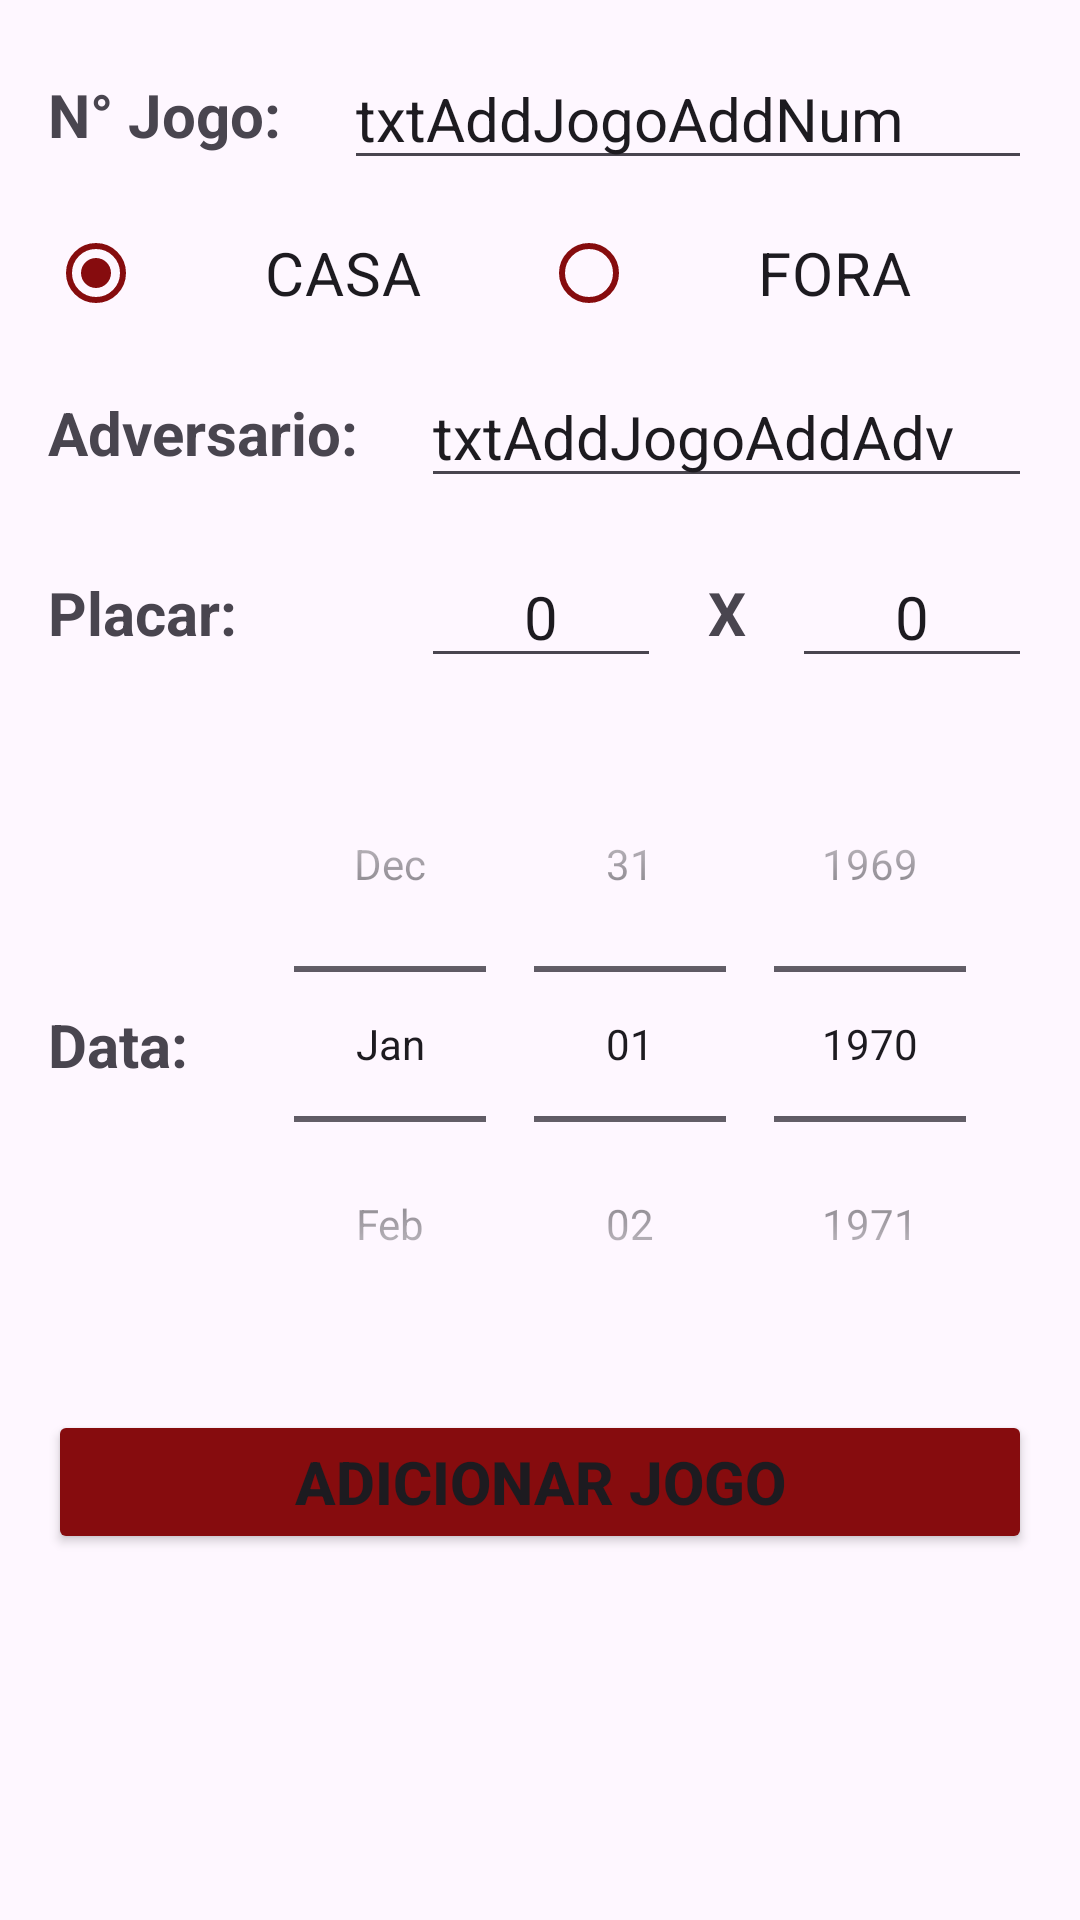

Layout XML and referenced resources for this Android screen:
<!-- AndroidManifest.xml: application theme Theme.Barulho -->
<!-- res/layout/activity_add_jogo.xml -->
<?xml version="1.0" encoding="utf-8"?>
<androidx.constraintlayout.widget.ConstraintLayout xmlns:android="http://schemas.android.com/apk/res/android"
    xmlns:app="http://schemas.android.com/apk/res-auto"
    xmlns:tools="http://schemas.android.com/tools"
    android:id="@+id/main"
    android:layout_width="match_parent"
    android:layout_height="match_parent"
    tools:context=".AddJogoActivity">

    <ScrollView
        android:layout_width="0dp"
        android:layout_height="0dp"
        android:fitsSystemWindows="true"
        app:layout_constraintBottom_toBottomOf="parent"
        app:layout_constraintEnd_toEndOf="parent"
        app:layout_constraintStart_toStartOf="parent"
        app:layout_constraintTop_toTopOf="parent">

        <androidx.constraintlayout.widget.ConstraintLayout
            android:layout_width="match_parent"
            android:layout_height="wrap_content">

            <TextView
                android:id="@+id/lblAddJogoAddNum"
                android:layout_width="wrap_content"
                android:layout_height="wrap_content"
                android:layout_marginStart="16dp"
                android:text="N° Jogo: "
                android:textSize="20sp"
                android:textStyle="bold"
                app:layout_constraintBottom_toBottomOf="@+id/txtAddJogoAddNum"
                app:layout_constraintStart_toStartOf="parent"
                app:layout_constraintTop_toTopOf="@+id/txtAddJogoAddNum" />

            <EditText
                android:id="@+id/txtAddJogoAddNum"
                android:layout_width="0dp"
                android:layout_height="wrap_content"
                android:layout_marginStart="16dp"
                android:layout_marginTop="16dp"
                android:layout_marginEnd="16dp"
                android:ems="10"
                android:inputType="number"
                android:text="txtAddJogoAddNum"
                android:textSize="20sp"
                app:layout_constraintEnd_toEndOf="parent"
                app:layout_constraintStart_toEndOf="@+id/lblAddJogoAddNum"
                app:layout_constraintTop_toTopOf="parent" />

            <RadioGroup
                android:id="@+id/radioGroup"
                android:layout_width="0dp"
                android:layout_height="30dp"
                android:layout_marginStart="16dp"
                android:layout_marginTop="16dp"
                android:layout_marginEnd="16dp"
                android:orientation="horizontal"
                app:layout_constraintEnd_toEndOf="parent"
                app:layout_constraintStart_toStartOf="parent"
                app:layout_constraintTop_toBottomOf="@id/txtAddJogoAddNum">

                <RadioButton
                    android:id="@+id/rdbtnAddJogoAddCasa"
                    android:layout_width="wrap_content"
                    android:layout_height="wrap_content"
                    android:layout_weight="1"
                    android:checked="true"
                    android:text="CASA"
                    android:textAlignment="center"
                    android:textSize="20sp"
                    app:buttonTint="@color/primary" />

                <RadioButton
                    android:id="@+id/rdbtnAddJogoAddFora"
                    android:layout_width="wrap_content"
                    android:layout_height="wrap_content"
                    android:layout_weight="1"
                    android:text="FORA"
                    android:textAlignment="center"
                    android:textSize="20sp"
                    app:buttonTint="@color/primary" />

            </RadioGroup>

            <TextView
                android:id="@+id/lblAddJogoAddAdv"
                android:layout_width="wrap_content"
                android:layout_height="wrap_content"
                android:layout_marginStart="16dp"
                android:text="Adversario: "
                android:textSize="20sp"
                android:textStyle="bold"
                app:layout_constraintBottom_toBottomOf="@+id/txtAddJogoAddAdv"
                app:layout_constraintStart_toStartOf="parent"
                app:layout_constraintTop_toTopOf="@+id/txtAddJogoAddAdv" />

            <EditText
                android:id="@+id/txtAddJogoAddAdv"
                android:layout_width="0dp"
                android:layout_height="wrap_content"
                android:layout_marginStart="16dp"
                android:layout_marginTop="16dp"
                android:layout_marginEnd="16dp"
                android:ems="10"
                android:inputType="text"
                android:text="txtAddJogoAddAdv"
                android:textSize="20sp"
                app:layout_constraintEnd_toEndOf="parent"
                app:layout_constraintStart_toEndOf="@+id/lblAddJogoAddAdv"
                app:layout_constraintTop_toBottomOf="@+id/radioGroup" />

            <TextView
                android:id="@+id/lblAddJogoAddPlacar"
                android:layout_width="wrap_content"
                android:layout_height="wrap_content"
                android:layout_marginStart="16dp"
                android:text="Placar: "
                android:textSize="20sp"
                android:textStyle="bold"
                app:layout_constraintBottom_toBottomOf="@+id/txtAddJogoAddPlacMand"
                app:layout_constraintStart_toStartOf="parent"
                app:layout_constraintTop_toTopOf="@+id/txtAddJogoAddPlacMand" />

            <EditText
                android:id="@+id/txtAddJogoAddPlacMand"
                android:layout_width="80dp"
                android:layout_height="wrap_content"
                android:layout_marginStart="16dp"
                android:layout_marginTop="16dp"
                android:ems="10"
                android:inputType="number"
                android:text="0"
                android:textAlignment="center"
                android:textSize="20sp"
                app:layout_constraintStart_toEndOf="@+id/lblAddJogoAddAdv"
                app:layout_constraintTop_toBottomOf="@+id/txtAddJogoAddAdv" />

            <TextView
                android:id="@+id/lblAddJogoAddPlacX"
                android:layout_width="wrap_content"
                android:layout_height="wrap_content"
                android:text="X"
                android:textSize="20sp"
                android:textStyle="bold"
                app:layout_constraintBottom_toBottomOf="@+id/txtAddJogoAddPlacMand"
                app:layout_constraintEnd_toStartOf="@+id/txtAddJogoAddPlacVis"
                app:layout_constraintStart_toEndOf="@+id/txtAddJogoAddPlacMand"
                app:layout_constraintTop_toTopOf="@+id/txtAddJogoAddPlacMand" />

            <EditText
                android:id="@+id/txtAddJogoAddPlacVis"
                android:layout_width="80dp"
                android:layout_height="wrap_content"
                android:layout_marginEnd="16dp"
                android:layout_marginTop="16dp"
                android:ems="10"
                android:inputType="number"
                android:text="0"
                android:textAlignment="center"
                android:textSize="20sp"
                app:layout_constraintEnd_toEndOf="parent"
                app:layout_constraintTop_toBottomOf="@+id/txtAddJogoAddAdv" />

            <TextView
                android:id="@+id/lblAddJogoAddData"
                android:layout_width="wrap_content"
                android:layout_height="wrap_content"
                android:layout_marginStart="16dp"
                android:text="Data: "
                android:textSize="20sp"
                android:textStyle="bold"
                app:layout_constraintBottom_toBottomOf="@+id/dtpAddJogoAddData"
                app:layout_constraintStart_toStartOf="parent"
                app:layout_constraintTop_toTopOf="@+id/dtpAddJogoAddData" />

            <DatePicker
                android:id="@+id/dtpAddJogoAddData"
                android:layout_width="wrap_content"
                android:layout_height="wrap_content"
                android:layout_marginTop="16dp"
                android:calendarViewShown="false"
                android:datePickerMode="spinner"
                app:layout_constraintEnd_toEndOf="parent"
                app:layout_constraintStart_toEndOf="@+id/lblAddJogoAddData"
                app:layout_constraintTop_toBottomOf="@+id/txtAddJogoAddPlacMand" />

            <Button
                android:id="@+id/btnAddAssocAdd"
                android:layout_width="0dp"
                android:layout_height="wrap_content"
                android:layout_marginStart="16dp"
                android:layout_marginEnd="16dp"
                android:layout_marginTop="16dp"
                android:backgroundTint="@color/primary"
                android:onClick="btnAddAssocAdd"
                android:text="ADICIONAR JOGO"
                android:textSize="20sp"
                android:textStyle="bold"
                app:layout_constraintEnd_toEndOf="parent"
                app:layout_constraintStart_toStartOf="parent"
                app:layout_constraintTop_toBottomOf="@+id/dtpAddJogoAddData" />

        </androidx.constraintlayout.widget.ConstraintLayout>
    </ScrollView>

</androidx.constraintlayout.widget.ConstraintLayout>
<!-- resources referenced by this layout -->
<resources>
  <color name="primary">#FF860C0E</color>
  <style name="Theme.Barulho" parent="Base.Theme.Barulho" />
  <style name="Base.Theme.Barulho" parent="Theme.Material3.DayNight.NoActionBar">
          
          
      </style>
</resources>
